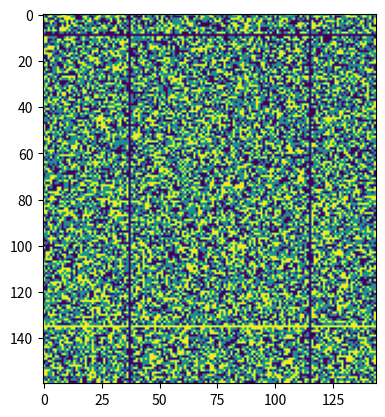

The matplotlib source for this figure:
import numpy as np
import matplotlib.pyplot as plt


def automata(input):
    transitions = {
        'q0': {'0': 'q8', '1': 'DEAD', '2': 'q2'},
        'q2': {'0': 'DEAD', '1': 'q3', '2': 'DEAD'},
        'q3': {'0': 'q4', '1': 'DEAD', '2': 'DEAD'},
        'q4': {'0': 'DEAD', '1': 'q5', '2': 'DEAD'},
        'q5': {'0': 'DEAD', '1': 'DEAD', '2': 'q6'},
        'q6': {'0': 'q6', '1': 'q6', '2': 'q6'},  # Final state case A
        'q8': {'0': 'q1', '1': 'DEAD', '2': 'DEAD'},
        'q1': {'0': 'q10', '1': 'q1', '2': 'q1'},
        'q10': {'0': 'q11', '1': 'q1', '2': 'q1'},
        'q11': {'0': 'q11', '1': 'q1', '2': 'q1'},  # Final state case B
        'DEAD': {'0': 'DEAD', '1': 'DEAD', '2': 'DEAD'}
    }
    actual_state = 'q0'
    for element in input:
        actual_state = transitions[actual_state][element]
    if actual_state == 'q6':
        return 2
    elif actual_state == 'q11':
        return 0
    else:
        return -1


imgtest = np.random.randint(0, 3, (160, 144))
res = np.copy(imgtest)
plt.imshow(imgtest)  # Check initial image
plt.show()
for row in range(res.shape[0]):
    input = ''.join(res[row, :].astype(str).tolist())
    valor_automata = automata(input)
    if valor_automata != -1:
        res[row, :] = str(valor_automata)
for col in range(res.shape[1]):
    input = ''.join(res[:, col].astype(str).tolist())
    valor_automata = automata(input)
    if valor_automata != -1:
        res[:, col] = str(valor_automata)

# After treatment by automata acceptance test
plt.imshow(res)
plt.show()
